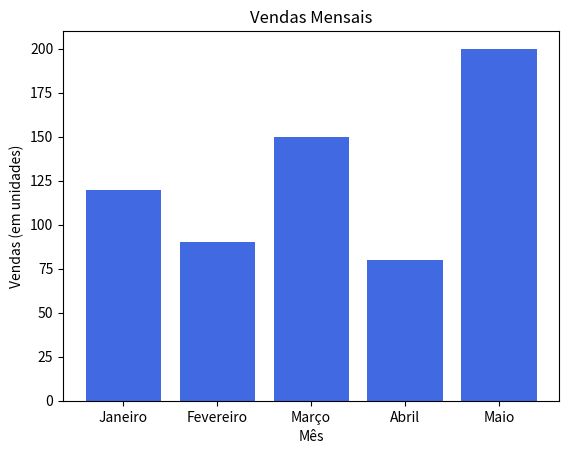

This figure's Python source:
import matplotlib.pyplot as plt

meses = ['Janeiro', 'Fevereiro', 'Março', 'Abril', 'Maio']
vendas = [120, 90, 150, 80, 200]

plt.bar(meses, vendas, color='royalblue')
plt.xlabel('Mês')
plt.ylabel('Vendas (em unidades)')
plt.title('Vendas Mensais')
plt.show()
